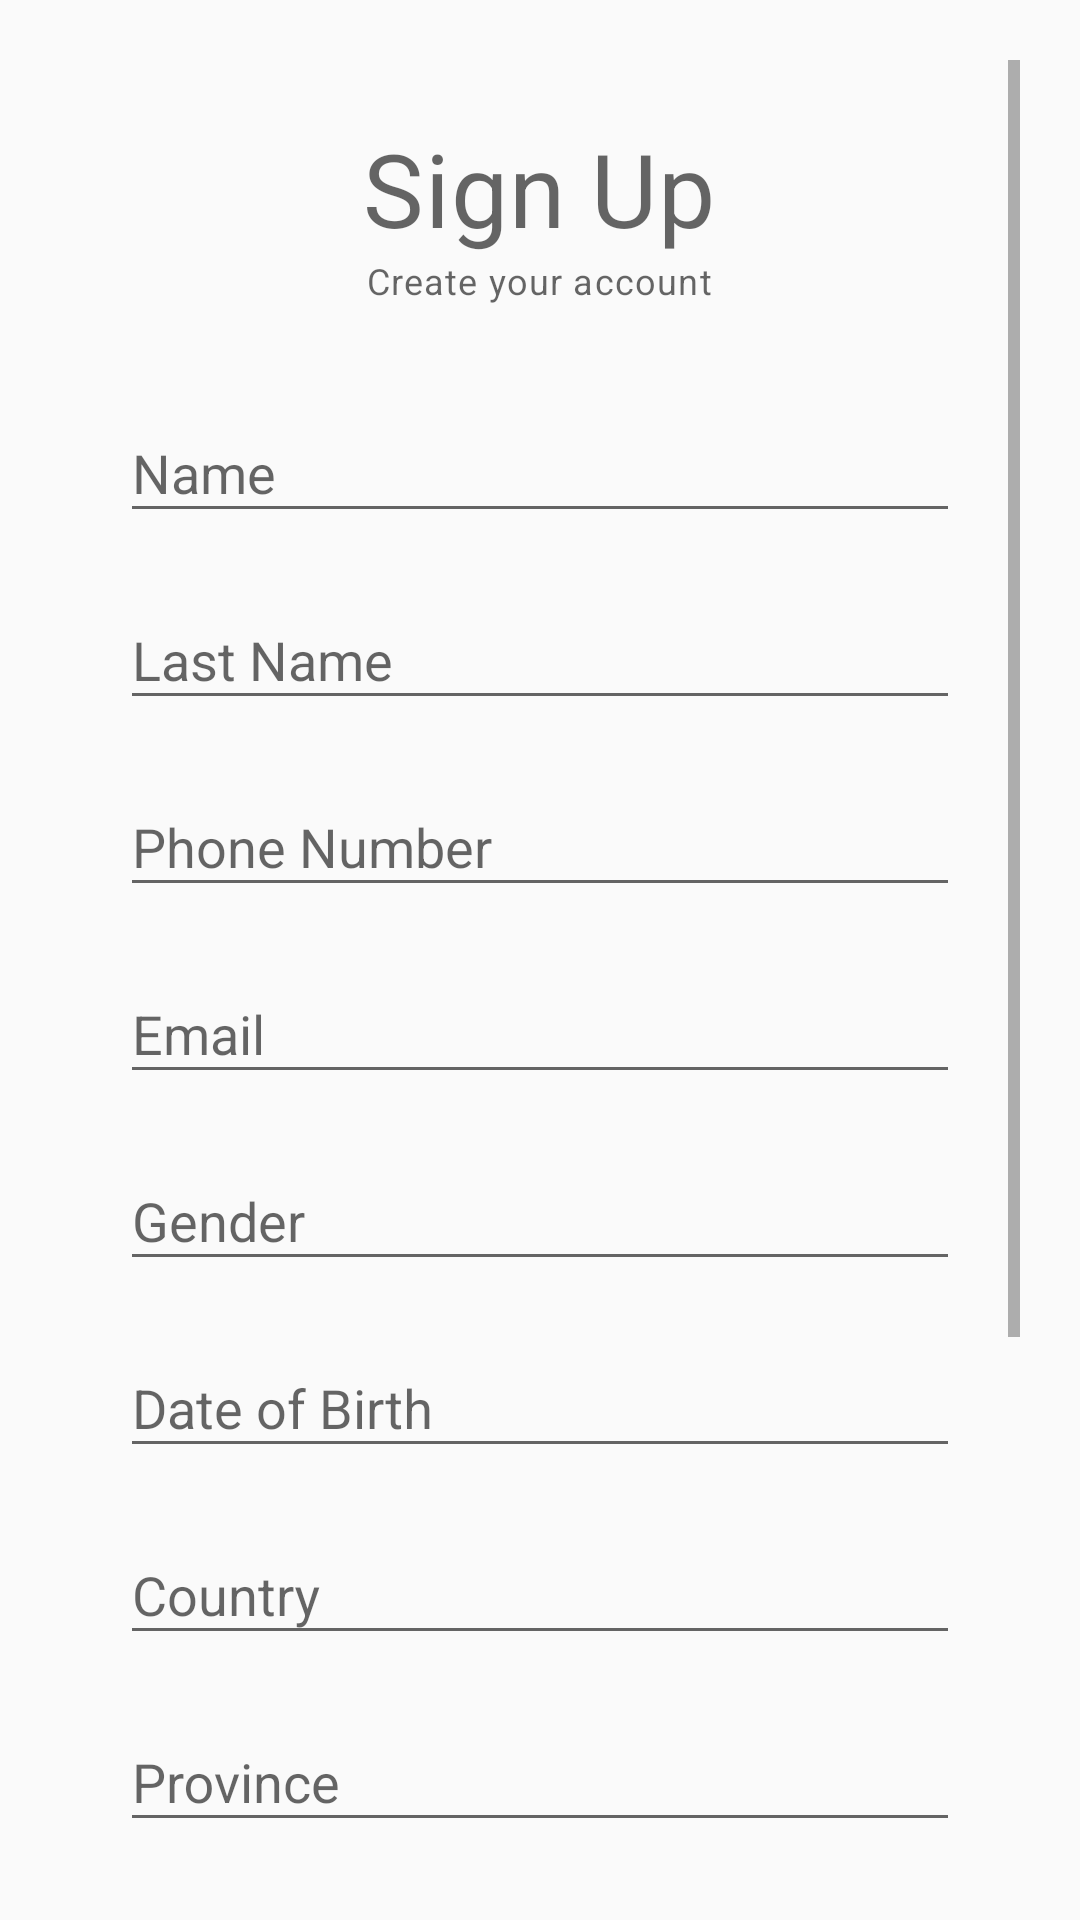

Layout XML and referenced resources for this Android screen:
<!-- AndroidManifest.xml: application theme Theme.FastTechSolutions -->
<!-- res/layout/fragment_register.xml -->
<?xml version="1.0" encoding="utf-8"?>
<ScrollView xmlns:android="http://schemas.android.com/apk/res/android"
    xmlns:tools="http://schemas.android.com/tools"
    android:layout_width="match_parent"
    android:layout_height="match_parent"
    xmlns:app="http://schemas.android.com/apk/res-auto"
    android:padding="20dp"
    tools:context=".fragments.RegisterFragment">

    <RelativeLayout
        android:layout_width="match_parent"
        android:layout_height="match_parent"
        android:padding="20dp">

        <TextView
            android:id="@+id/titleLabelSignUp"
            style="@style/TextAppearance.MaterialComponents.Headline4"
            android:layout_width="wrap_content"
            android:layout_height="wrap_content"
            android:layout_centerHorizontal="true"
            android:text="Sign Up" />

        <TextView
            style="@style/TextAppearance.MaterialComponents.Caption"
            android:layout_width="wrap_content"
            android:layout_height="wrap_content"
            android:layout_below="@id/titleLabelSignUp"
            android:layout_centerHorizontal="true"
            android:text="Create your account" />

        
        <com.google.android.material.textfield.TextInputLayout
            android:id="@+id/registerNameTitle"
            android:layout_width="match_parent"
            android:layout_height="wrap_content"
            android:layout_below="@id/titleLabelSignUp"
            android:layout_marginTop="40dp">

            <com.google.android.material.textfield.TextInputEditText
                android:id="@+id/registerNameEdit"
                android:layout_width="match_parent"
                android:layout_height="wrap_content"
                android:hint="Name"
                android:inputType="textPersonName" />

        </com.google.android.material.textfield.TextInputLayout>

        
        <com.google.android.material.textfield.TextInputLayout
            android:id="@+id/registerLastNameTitle"
            android:layout_width="match_parent"
            android:layout_height="wrap_content"
            android:layout_below="@id/registerNameTitle"
            android:layout_marginTop="10dp">

            <com.google.android.material.textfield.TextInputEditText
                android:id="@+id/registerLastNameEdit"
                android:layout_width="match_parent"
                android:layout_height="wrap_content"
                android:hint="Last Name"
                android:inputType="textPersonName" />

        </com.google.android.material.textfield.TextInputLayout>

        
        <com.google.android.material.textfield.TextInputLayout
            android:id="@+id/registerPhoneNumberTitle"
            android:layout_width="match_parent"
            android:layout_height="wrap_content"
            android:layout_below="@id/registerLastNameTitle"
            android:layout_marginTop="10dp">

            <com.google.android.material.textfield.TextInputEditText
                android:id="@+id/registerPhoneNumberEdit"
                android:layout_width="match_parent"
                android:layout_height="wrap_content"
                android:hint="Phone Number"
                android:inputType="phone" />

        </com.google.android.material.textfield.TextInputLayout>

        
        <com.google.android.material.textfield.TextInputLayout
            android:id="@+id/registerEmailTitle"
            android:layout_width="match_parent"
            android:layout_height="wrap_content"
            android:layout_below="@id/registerPhoneNumberTitle"
            android:layout_marginTop="10dp">

            <com.google.android.material.textfield.TextInputEditText
                android:id="@+id/registerEmailEdit"
                android:layout_width="match_parent"
                android:layout_height="wrap_content"
                android:hint="Email"
                android:inputType="textEmailAddress" />

        </com.google.android.material.textfield.TextInputLayout>

        
        <com.google.android.material.textfield.TextInputLayout
            android:id="@+id/registerGenderTitle"
            android:layout_width="match_parent"
            android:layout_height="wrap_content"
            android:layout_below="@id/registerEmailTitle"
            android:layout_marginTop="10dp">

            <com.google.android.material.textfield.TextInputEditText
                android:id="@+id/registerGenderEdit"
                android:layout_width="match_parent"
                android:layout_height="wrap_content"
                android:hint="Gender"
                android:inputType="text" />

        </com.google.android.material.textfield.TextInputLayout>

        
        <com.google.android.material.textfield.TextInputLayout
            android:id="@+id/registerDateOfBirthTitle"
            android:layout_width="match_parent"
            android:layout_height="wrap_content"
            android:layout_below="@id/registerGenderTitle"
            android:layout_marginTop="10dp">

            <com.google.android.material.textfield.TextInputEditText
                android:id="@+id/registerDateOfBirthEdit"
                android:layout_width="match_parent"
                android:layout_height="wrap_content"
                android:hint="Date of Birth"
                android:inputType="date" />

        </com.google.android.material.textfield.TextInputLayout>

        
        <com.google.android.material.textfield.TextInputLayout
            android:id="@+id/registerCountryTitle"
            android:layout_width="match_parent"
            android:layout_height="wrap_content"
            android:layout_below="@id/registerDateOfBirthTitle"
            android:layout_marginTop="10dp">

            <com.google.android.material.textfield.TextInputEditText
                android:id="@+id/registerCountryEdit"
                android:layout_width="match_parent"
                android:layout_height="wrap_content"
                android:hint="Country"
                android:inputType="text" />

        </com.google.android.material.textfield.TextInputLayout>

        
        <com.google.android.material.textfield.TextInputLayout
            android:id="@+id/registerProvinceTitle"
            android:layout_width="match_parent"
            android:layout_height="wrap_content"
            android:layout_below="@id/registerCountryTitle"
            android:layout_marginTop="10dp">

            <com.google.android.material.textfield.TextInputEditText
                android:id="@+id/registerProvinceEdit"
                android:layout_width="match_parent"
                android:layout_height="wrap_content"
                android:hint="Province"
                android:inputType="text" />

        </com.google.android.material.textfield.TextInputLayout>

        
        <com.google.android.material.textfield.TextInputLayout
            android:id="@+id/registerAddressTitle"
            android:layout_width="match_parent"
            android:layout_height="wrap_content"
            android:layout_below="@id/registerProvinceTitle"
            android:layout_marginTop="10dp">

            <com.google.android.material.textfield.TextInputEditText
                android:id="@+id/registerAddressEdit"
                android:layout_width="match_parent"
                android:layout_height="wrap_content"
                android:hint="Address"
                android:inputType="text" />

        </com.google.android.material.textfield.TextInputLayout>

        
        <com.google.android.material.textfield.TextInputLayout
            android:id="@+id/registerPasswordTitle"
            android:layout_width="match_parent"
            android:layout_height="wrap_content"
            android:layout_below="@+id/registerAddressTitle"
            android:layout_marginTop="10dp"
            app:passwordToggleEnabled="true">

            <com.google.android.material.textfield.TextInputEditText
                android:id="@+id/registerPasswordEdit"
                android:layout_width="match_parent"
                android:layout_height="wrap_content"
                android:hint="Password"
                android:inputType="textPassword" />

        </com.google.android.material.textfield.TextInputLayout>

        
        <com.google.android.material.textfield.TextInputLayout
            android:id="@+id/registerRePasswordTitle"
            android:layout_width="match_parent"
            android:layout_height="wrap_content"
            android:layout_below="@+id/registerPasswordTitle"
            android:layout_marginTop="10dp"
            app:passwordToggleEnabled="true">

            <com.google.android.material.textfield.TextInputEditText
                android:id="@+id/registerRePasswordEdit"
                android:layout_width="match_parent"
                android:layout_height="wrap_content"
                android:hint="Confirm Password"
                android:inputType="textPassword" />

        </com.google.android.material.textfield.TextInputLayout>

        
        <Button
            android:id="@+id/btn_signUp"
            android:layout_width="match_parent"
            android:layout_height="wrap_content"
            android:layout_below="@+id/registerRePasswordTitle"
            android:layout_marginTop="20dp"
            android:layout_marginBottom="0dp"
            android:text="Sign Up" />

    </RelativeLayout>
</ScrollView>
<!-- resources referenced by this layout -->
<resources>
  <style name="Theme.FastTechSolutions" parent="Theme.AppCompat.Light.DarkActionBar">
          
          <item name="colorPrimary">@color/darkBlue_500</item>
          <item name="colorPrimaryVariant">@color/darkBlue_500</item>
          <item name="colorOnPrimary">@color/darkBlue_400</item>
          
          <item name="colorSecondary">@color/lightBlue</item>
          <item name="colorSecondaryVariant">@color/white</item>
          <item name="colorOnSecondary">@color/darkBlue_100</item>
          
          <item name="android:statusBarColor" tools:targetApi="l">?attr/colorPrimaryVariant</item>
          
      </style>
  <color name="darkBlue_500">#FF010C52</color>
  <color name="darkBlue_400">#FF212B6B</color>
  <color name="lightBlue">#FF0A67D2</color>
  <color name="white">#FFFFFFFF</color>
  <color name="darkBlue_100">#FF394AB8</color>
</resources>
